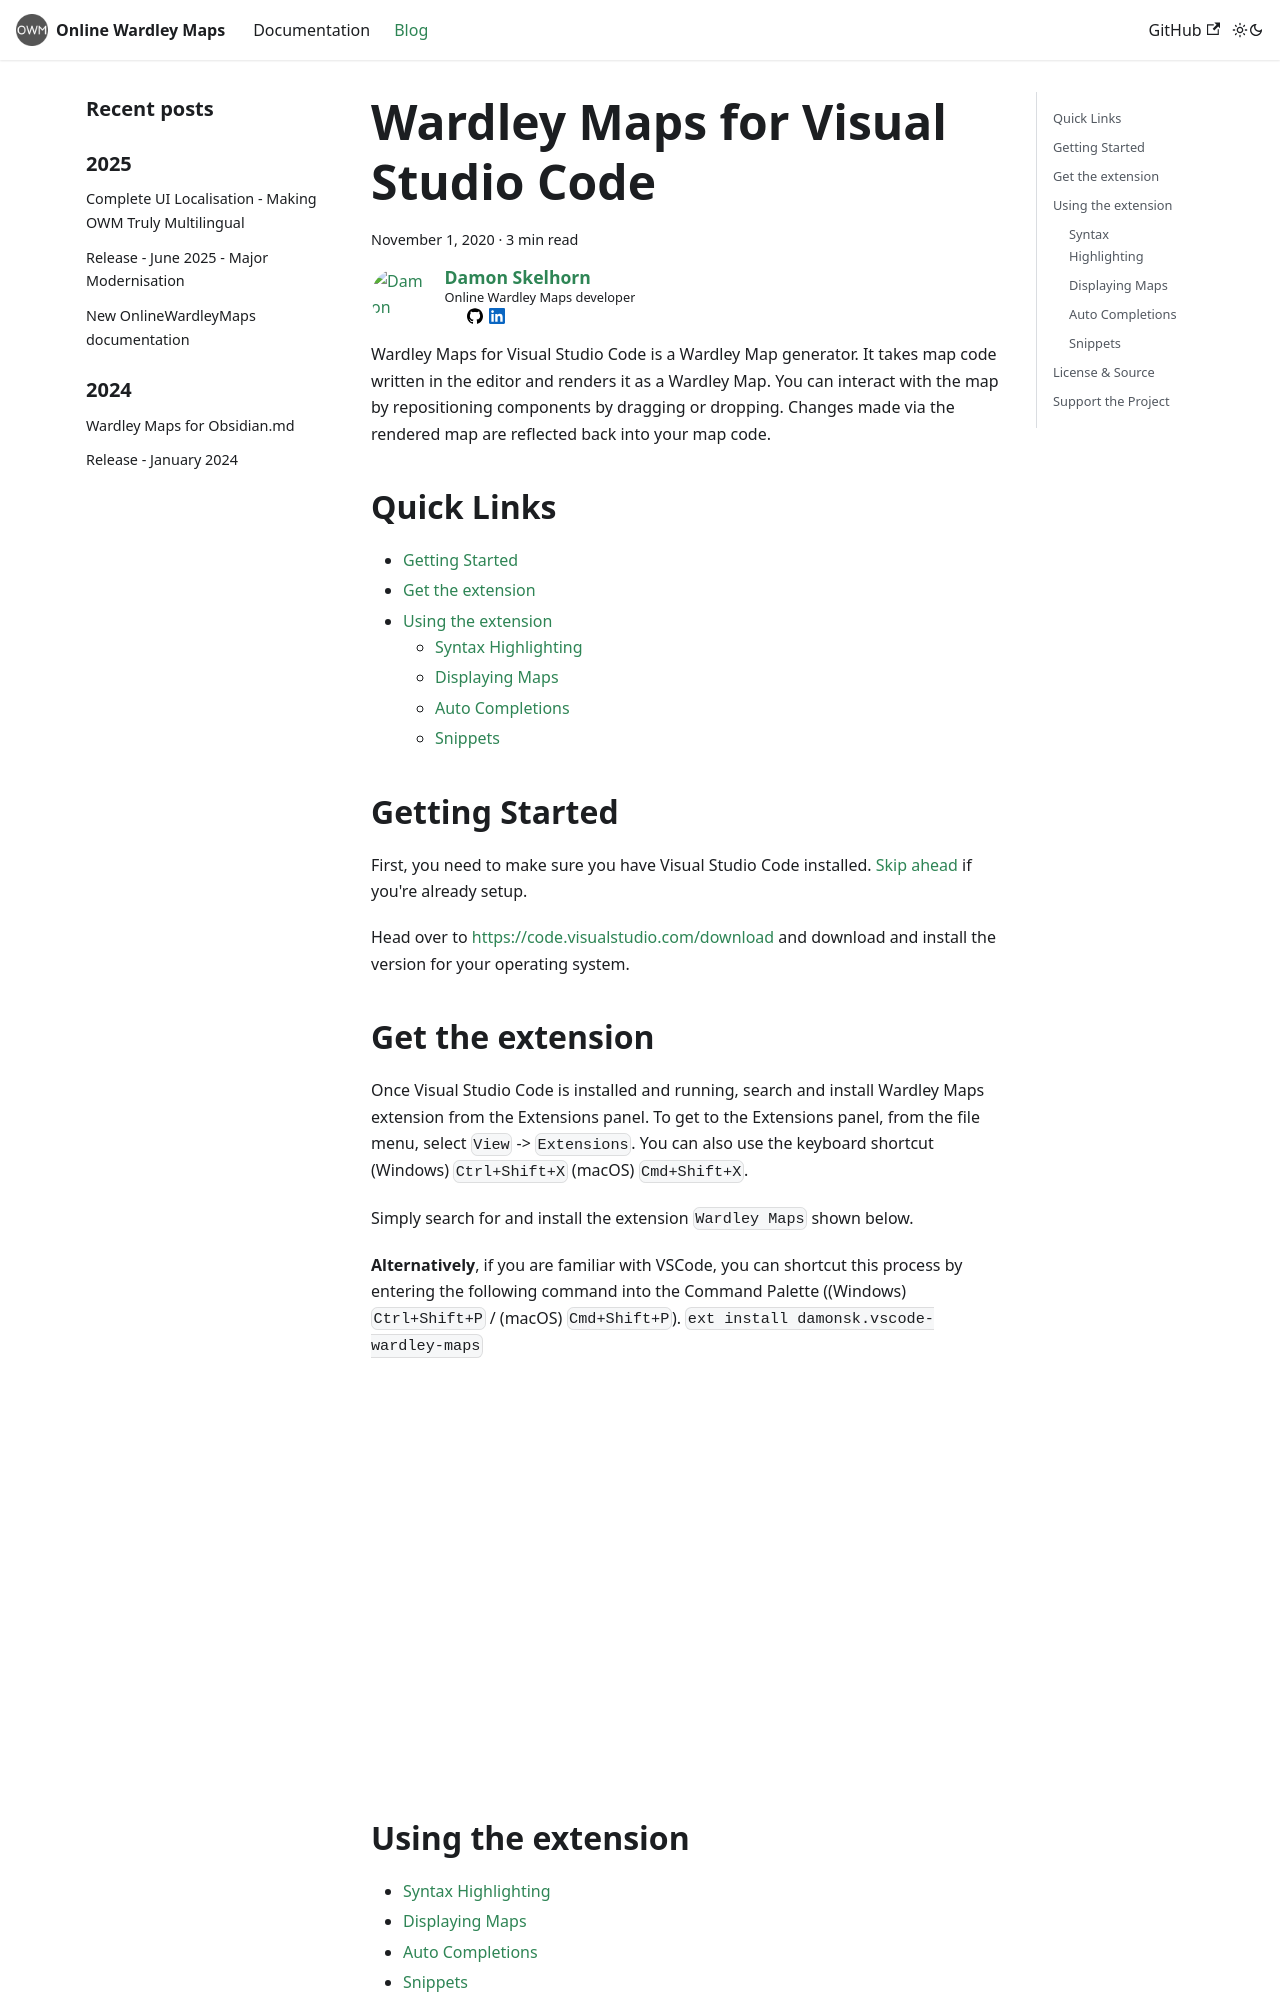

repository: damonsk/docs-onlinewardleymaps · page: blog/2020-11-01-vscode-wardley-maps/index.html · generator: docusaurus

---
slug: 2020-11-01-vscode-wardley-maps
title: Wardley Maps for Visual Studio Code
authors: damon
tags: [maps-as-code, plugin, vs-code, visual-studio-code]
---


Wardley Maps for Visual Studio Code is a Wardley Map generator. It takes map code written in the editor and renders it as a Wardley Map.  You can interact with the map by repositioning components by dragging or dropping.  Changes made via the rendered map are reflected back into your map code.

## Quick Links

- [Getting Started](#getting-started)
- [Get the extension](#get-the-extension)
- [Using the extension](#using-the-extension)
  - [Syntax Highlighting](#syntax-highlighting)
  - [Displaying Maps](#displaying-maps)
  - [Auto Completions](#auto-completions)
  - [Snippets](#snippets)

## Getting Started

First, you need to make sure you have Visual Studio Code installed.  [Skip ahead](#get-the-extension) if you're already setup.  

Head over to [https://code.visualstudio.com/download](https://code.visualstudio.com/download) and download and install the version for your operating system.
